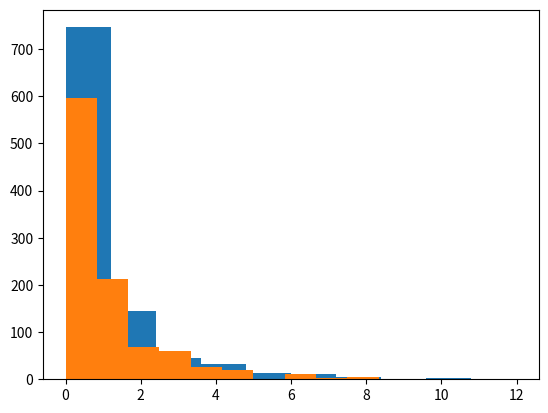

Write the Python code that produced this figure.
## 2. Calculating differences ##

female_diff = (10771 - 16280.5)/16280.5
male_diff = (21790 - 16280.5)/16280.5

## 3. Updating the formula ##

female_diff = ((10771 - 16280.5)**2)/16280.5
male_diff = ((21790 - 16280.5)**2)/16280.5
gender_chisq = female_diff + male_diff

## 4. Generating a distribution ##

import numpy as np
import matplotlib.pyplot as plt

chi_squared_values = []
for i in range(1000):
    fractions = np.random.random(32561,)
    binaries = []
    for num in fractions:
        if num < 0.5:
            binaries.append(0)
        else:
            binaries.append(1)
    male_ct = sum(binaries)
    female_ct = 32561 - male_ct
    male_diff = ((male_ct - 16280.5)**2)/16280.5
    female_diff = ((female_ct - 16280.5)**2)/16280.5
    gender_chisq = female_diff + male_diff
    chi_squared_values.append(gender_chisq)

plt.hist(chi_squared_values)
plt.show()

## 6. Smaller samples ##

female_diff = ((107.71 - 162.805)**2)/162.805
male_diff = ((217.90 - 162.805)**2)/162.805
gender_chisq = female_diff + male_diff

## 7. Sampling distribution equality ##

chi_squared_values = []
for i in range(1000):
    fractions = np.random.random(300,)
    binaries = []
    for num in fractions:
        if num < 0.5:
            binaries.append(0)
        else:
            binaries.append(1)
    male_ct = sum(binaries)
    female_ct = 300 - male_ct
    male_diff = ((male_ct - 150)**2)/150
    female_diff = ((female_ct - 150)**2)/150
    gender_chisq = female_diff + male_diff
    chi_squared_values.append(gender_chisq)

plt.hist(chi_squared_values)
plt.show()

## 9. Increasing degrees of freedom ##

observed = {"white":27816,"black":3124,"asian":1039,"amerindian":311,"other":271}
expected = {"white":26146.5,"black":3939.9,"asian":944.3,"amerindian":260.5,"other":1269.8}
total = 32561

race_chisq = 0
for key in observed:
    diff = ((observed[key] - expected[key])**2)/expected[key]
    race_chisq += diff

## 10. Using SciPy ##

from scipy.stats import chisquare
import numpy as np

observed = [27816,3124,1039,311,271]
expected = [26146.5,3939.9,944.3,260.5,1269.8]

race_chisquare_value, race_pvalue = chisquare(observed, expected)